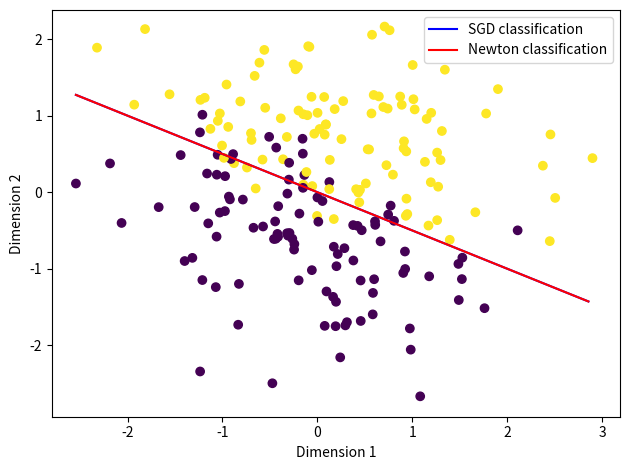
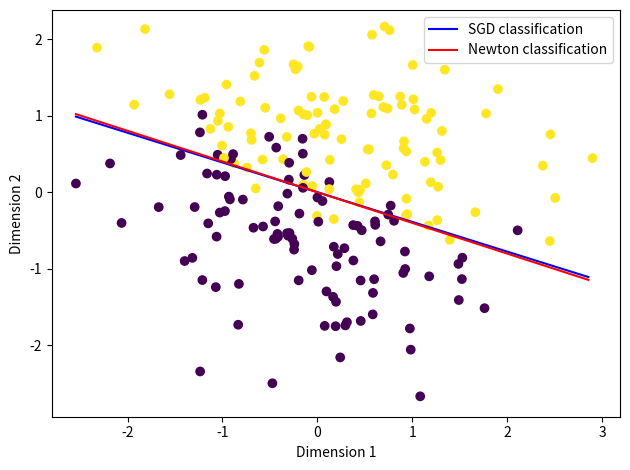
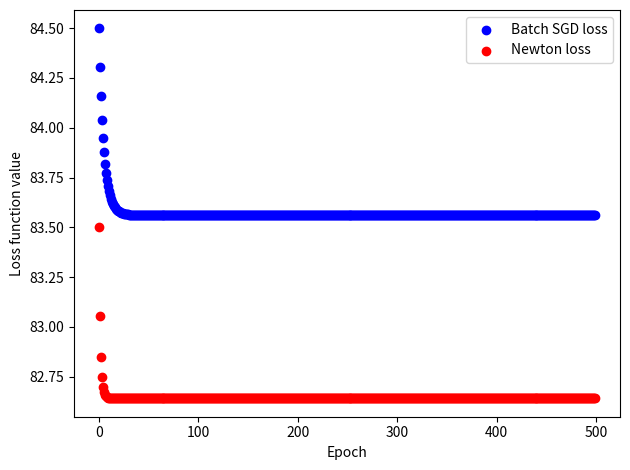

Python code for these plots, in order:
import numpy as np
import matplotlib.pyplot as plt


def create_data(n):
    omega = np.random.randn(1)[0]
    noise = 0.5*np.random.randn(n)
    x = np.random.randn(n, 2)
    y = 2*(omega * x[:, 0] + x[:, 1] + noise > 0) - 1
    return x, y


class LinLogRegression():
    def __init__(self, learning_rate, reg_constant):
        self.learning_rate = learning_rate
        self.reg_constant = reg_constant
        self.weight = np.array([0.5, 1])

    def loss(self, x, y):
        assert x.shape[0] == y.shape[0]
        loss = self.reg_constant * np.dot(self.weight, self.weight)
        loss += np.sum(np.log(
            1+np.exp(-np.multiply(y, np.dot(x, self.weight)))
        ))
        return loss

    def evaluate(self, x, y):
        assert x.shape[0] == y.shape[0]
        loss = self.loss(x, y)
        accuracy = 1 - (
            np.count_nonzero(
                y - np.where(np.dot(x, self.weight) > 0, 1, -1)
            ) / y.shape[0]
        )
        return loss, accuracy

    def logit(self, x, y):
        exp = np.exp(-np.multiply(y, np.dot(x, self.weight)))
        return exp/(1.+exp)

    def loss_gradient(self, x, y):
        assert x.shape[0] == y.shape[0]
        gradient = 2 * self.reg_constant * self.weight
        gradient -= np.dot(np.multiply(self.logit(x, y), y), x)
        return gradient


class BatchSGD(LinLogRegression):
    def fit(self, x, y):
        self.weight -= self.learning_rate * self.loss_gradient(x, y)
        return self.loss(x, y)


class Newton(LinLogRegression):
    def hessian(self, x, y):
        hessian = np.dot(
            x.transpose(),
            np.dot(np.diag(self.logit(x, y)*(1 - self.logit(x, y))), x)
        )
        hessian += 2 * self.reg_constant * np.eye(x.shape[1])
        return hessian

    def fit(self, x, y):
        self.weight -= self.learning_rate * np.dot(
            self.hessian(x, y), self.loss_gradient(x, y))
        return self.loss(x, y)


def plot_data(sgd_weight, newton_weight, x, y, name):
    fig, ax = plt.subplots()
    ax.scatter(x[:, 0], x[:, 1], c=y)
    test_pts = np.arange(x[:, 0].min(), x[:, 0].max(), 0.1)
    ax.plot(
        test_pts,
        -sgd_weight[0]*test_pts/sgd_weight[1],
        label='SGD classification',
        color='blue'
    )
    ax.plot(
        test_pts,
        -newton_weight[0]*test_pts/newton_weight[1],
        label='Newton classification',
        color='red'
    )
    ax.axis([
        x[:, 0].min()*1.1, x[:, 0].max()*1.1,
        x[:, 1].min()*1.1, x[:, 1].max()*1.1
    ])
    ax.legend()
    ax.set(
        xlabel='Dimension 1',
        ylabel='Dimension 2'
    )
    fig.tight_layout()
    fig.savefig('./{}.pdf'.format(name))
    plt.show()


def plot_loss(sgd_loss_hist, newton_loss_hist):
    fig, ax = plt.subplots()
    ax.scatter(
        np.arange(0, len(sgd_loss_hist)), sgd_loss_hist,
        color='blue', label='Batch SGD loss')
    ax.scatter(
        np.arange(0, len(newton_loss_hist)), newton_loss_hist,
        color='red', label='Newton loss')
    ax.legend()
    ax.set(
        xlabel='Epoch',
        ylabel='Loss function value'
    )
    fig.tight_layout()
    fig.savefig('./sgd_vs_newton.pdf')
    plt.show()


if __name__ == '__main__':
    n = 200
    batch_n = 16
    epochs = 500
    learning_rate = 0.003
    reg_constant = 1
    x, y = create_data(n)
    sgd = BatchSGD(learning_rate, reg_constant)
    newton = Newton(learning_rate, reg_constant)
    plot_data(sgd.weight, newton.weight, x, y, 'weights_data_before')
    sgd_loss_hist = []
    newton_loss_hist = []
    for epoch in range(epochs):
        i = 0
        while i < n:
            newton.fit(x[i:min(i+batch_n, n)], y[i:min(i+batch_n, n)])
            sgd.fit(x[i:min(i+batch_n, n)], y[i:min(i+batch_n, n)])
            i += batch_n
        loss, accuracy = sgd.evaluate(x, y)
        sgd_loss_hist.append(loss)
        loss, accuracy = newton.evaluate(x, y)
        newton_loss_hist.append(loss)
    plot_data(sgd.weight, newton.weight, x, y, 'weights_data_after')
    plot_loss(sgd_loss_hist, newton_loss_hist)
    loss, accuracy = sgd.evaluate(x, y)
    print(
        'SGD evaluation__________\nLoss\t: {:2.4f}\nAccuracy: {:2.4f}'.format(
            loss, accuracy)
    )
    loss, accuracy = newton.evaluate(x, y)
    print()
    print(
        'Newton evaluation_______\nLoss\t: {:2.4f}\nAccuracy: {:2.4f}'.format(
            loss, accuracy)
    )
